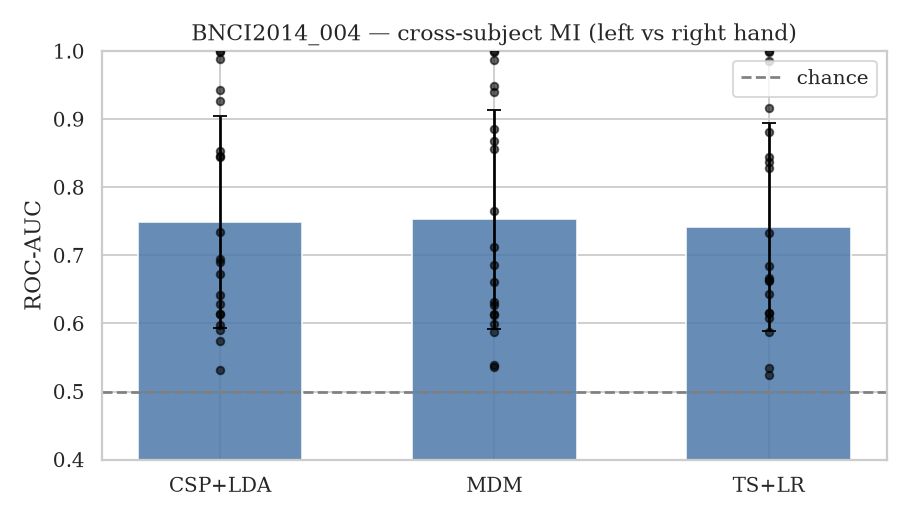

The data file committed next to this chart (first rows):
score, time, samples, subject, session, channels, n_sessions, dataset, pipeline
0.8444, 0.2348, 2140, 1, 0train, 3, 5, BNCI2014-004, TS+LR
0.685, 0.2348, 2140, 1, 1train, 3, 5, BNCI2014-004, TS+LR
0.8277, 0.2348, 2140, 1, 2train, 3, 5, BNCI2014-004, TS+LR
0.8375, 0.2348, 2140, 1, 3test, 3, 5, BNCI2014-004, TS+LR
0.733, 0.2348, 2140, 1, 4test, 3, 5, BNCI2014-004, TS+LR
0.6639, 0.1945, 2180, 2, 0train, 3, 5, BNCI2014-004, TS+LR
0.5244, 0.1945, 2180, 2, 1train, 3, 5, BNCI2014-004, TS+LR
0.6155, 0.1945, 2180, 2, 2train, 3, 5, BNCI2014-004, TS+LR
0.6617, 0.1945, 2180, 2, 3test, 3, 5, BNCI2014-004, TS+LR
0.6158, 0.1945, 2180, 2, 4test, 3, 5, BNCI2014-004, TS+LR
0.6669, 0.1907, 2140, 3, 0train, 3, 5, BNCI2014-004, TS+LR
0.6428, 0.1907, 2140, 3, 1train, 3, 5, BNCI2014-004, TS+LR
0.5345, 0.1907, 2140, 3, 2train, 3, 5, BNCI2014-004, TS+LR
0.5869, 0.1907, 2140, 3, 3test, 3, 5, BNCI2014-004, TS+LR
0.6086, 0.1907, 2140, 3, 4test, 3, 5, BNCI2014-004, TS+LR
0.8811, 0.1917, 2120, 4, 0train, 3, 5, BNCI2014-004, TS+LR
0.9161, 0.1917, 2120, 4, 1train, 3, 5, BNCI2014-004, TS+LR
0.9997, 0.1917, 2120, 4, 2train, 3, 5, BNCI2014-004, TS+LR
0.9984, 0.1917, 2120, 4, 3test, 3, 5, BNCI2014-004, TS+LR
0.9855, 0.1917, 2120, 4, 4test, 3, 5, BNCI2014-004, TS+LR
0.8683, 0.1908, 2140, 1, 0train, 3, 5, BNCI2014-004, MDM
0.7125, 0.1908, 2140, 1, 1train, 3, 5, BNCI2014-004, MDM
0.8556, 0.1908, 2140, 1, 2train, 3, 5, BNCI2014-004, MDM
0.8858, 0.1908, 2140, 1, 3test, 3, 5, BNCI2014-004, MDM
0.7655, 0.1908, 2140, 1, 4test, 3, 5, BNCI2014-004, MDM
0.6858, 0.1912, 2180, 2, 0train, 3, 5, BNCI2014-004, MDM
0.5386, 0.1912, 2180, 2, 1train, 3, 5, BNCI2014-004, MDM
0.6267, 0.1912, 2180, 2, 2train, 3, 5, BNCI2014-004, MDM
0.6136, 0.1912, 2180, 2, 3test, 3, 5, BNCI2014-004, MDM
0.613, 0.1912, 2180, 2, 4test, 3, 5, BNCI2014-004, MDM
0.6611, 0.1869, 2140, 3, 0train, 3, 5, BNCI2014-004, MDM
0.6319, 0.1869, 2140, 3, 1train, 3, 5, BNCI2014-004, MDM
0.5356, 0.1869, 2140, 3, 2train, 3, 5, BNCI2014-004, MDM
0.5877, 0.1869, 2140, 3, 3test, 3, 5, BNCI2014-004, MDM
0.5998, 0.1869, 2140, 3, 4test, 3, 5, BNCI2014-004, MDM
0.9494, 0.1841, 2120, 4, 0train, 3, 5, BNCI2014-004, MDM
0.9394, 0.1841, 2120, 4, 1train, 3, 5, BNCI2014-004, MDM
0.9998, 0.1841, 2120, 4, 2train, 3, 5, BNCI2014-004, MDM
0.9992, 0.1841, 2120, 4, 3test, 3, 5, BNCI2014-004, MDM
0.9872, 0.1841, 2120, 4, 4test, 3, 5, BNCI2014-004, MDM
0.8444, 0.3071, 2140, 1, 0train, 3, 5, BNCI2014-004, CSP+LDA
0.69, 0.3071, 2140, 1, 1train, 3, 5, BNCI2014-004, CSP+LDA
0.8462, 0.3071, 2140, 1, 2train, 3, 5, BNCI2014-004, CSP+LDA
0.853, 0.3071, 2140, 1, 3test, 3, 5, BNCI2014-004, CSP+LDA
0.7342, 0.3071, 2140, 1, 4test, 3, 5, BNCI2014-004, CSP+LDA
0.6944, 0.2127, 2180, 2, 0train, 3, 5, BNCI2014-004, CSP+LDA
0.5736, 0.2127, 2180, 2, 1train, 3, 5, BNCI2014-004, CSP+LDA
0.6283, 0.2127, 2180, 2, 2train, 3, 5, BNCI2014-004, CSP+LDA
0.6136, 0.2127, 2180, 2, 3test, 3, 5, BNCI2014-004, CSP+LDA
0.6136, 0.2127, 2180, 2, 4test, 3, 5, BNCI2014-004, CSP+LDA
0.6719, 0.2037, 2140, 3, 0train, 3, 5, BNCI2014-004, CSP+LDA
0.6425, 0.2037, 2140, 3, 1train, 3, 5, BNCI2014-004, CSP+LDA
0.5316, 0.2037, 2140, 3, 2train, 3, 5, BNCI2014-004, CSP+LDA
0.5903, 0.2037, 2140, 3, 3test, 3, 5, BNCI2014-004, CSP+LDA
0.5978, 0.2037, 2140, 3, 4test, 3, 5, BNCI2014-004, CSP+LDA
0.9428, 0.2062, 2120, 4, 0train, 3, 5, BNCI2014-004, CSP+LDA
0.9269, 0.2062, 2120, 4, 1train, 3, 5, BNCI2014-004, CSP+LDA
0.9998, 0.2062, 2120, 4, 2train, 3, 5, BNCI2014-004, CSP+LDA
0.9983, 0.2062, 2120, 4, 3test, 3, 5, BNCI2014-004, CSP+LDA
0.9886, 0.2062, 2120, 4, 4test, 3, 5, BNCI2014-004, CSP+LDA
